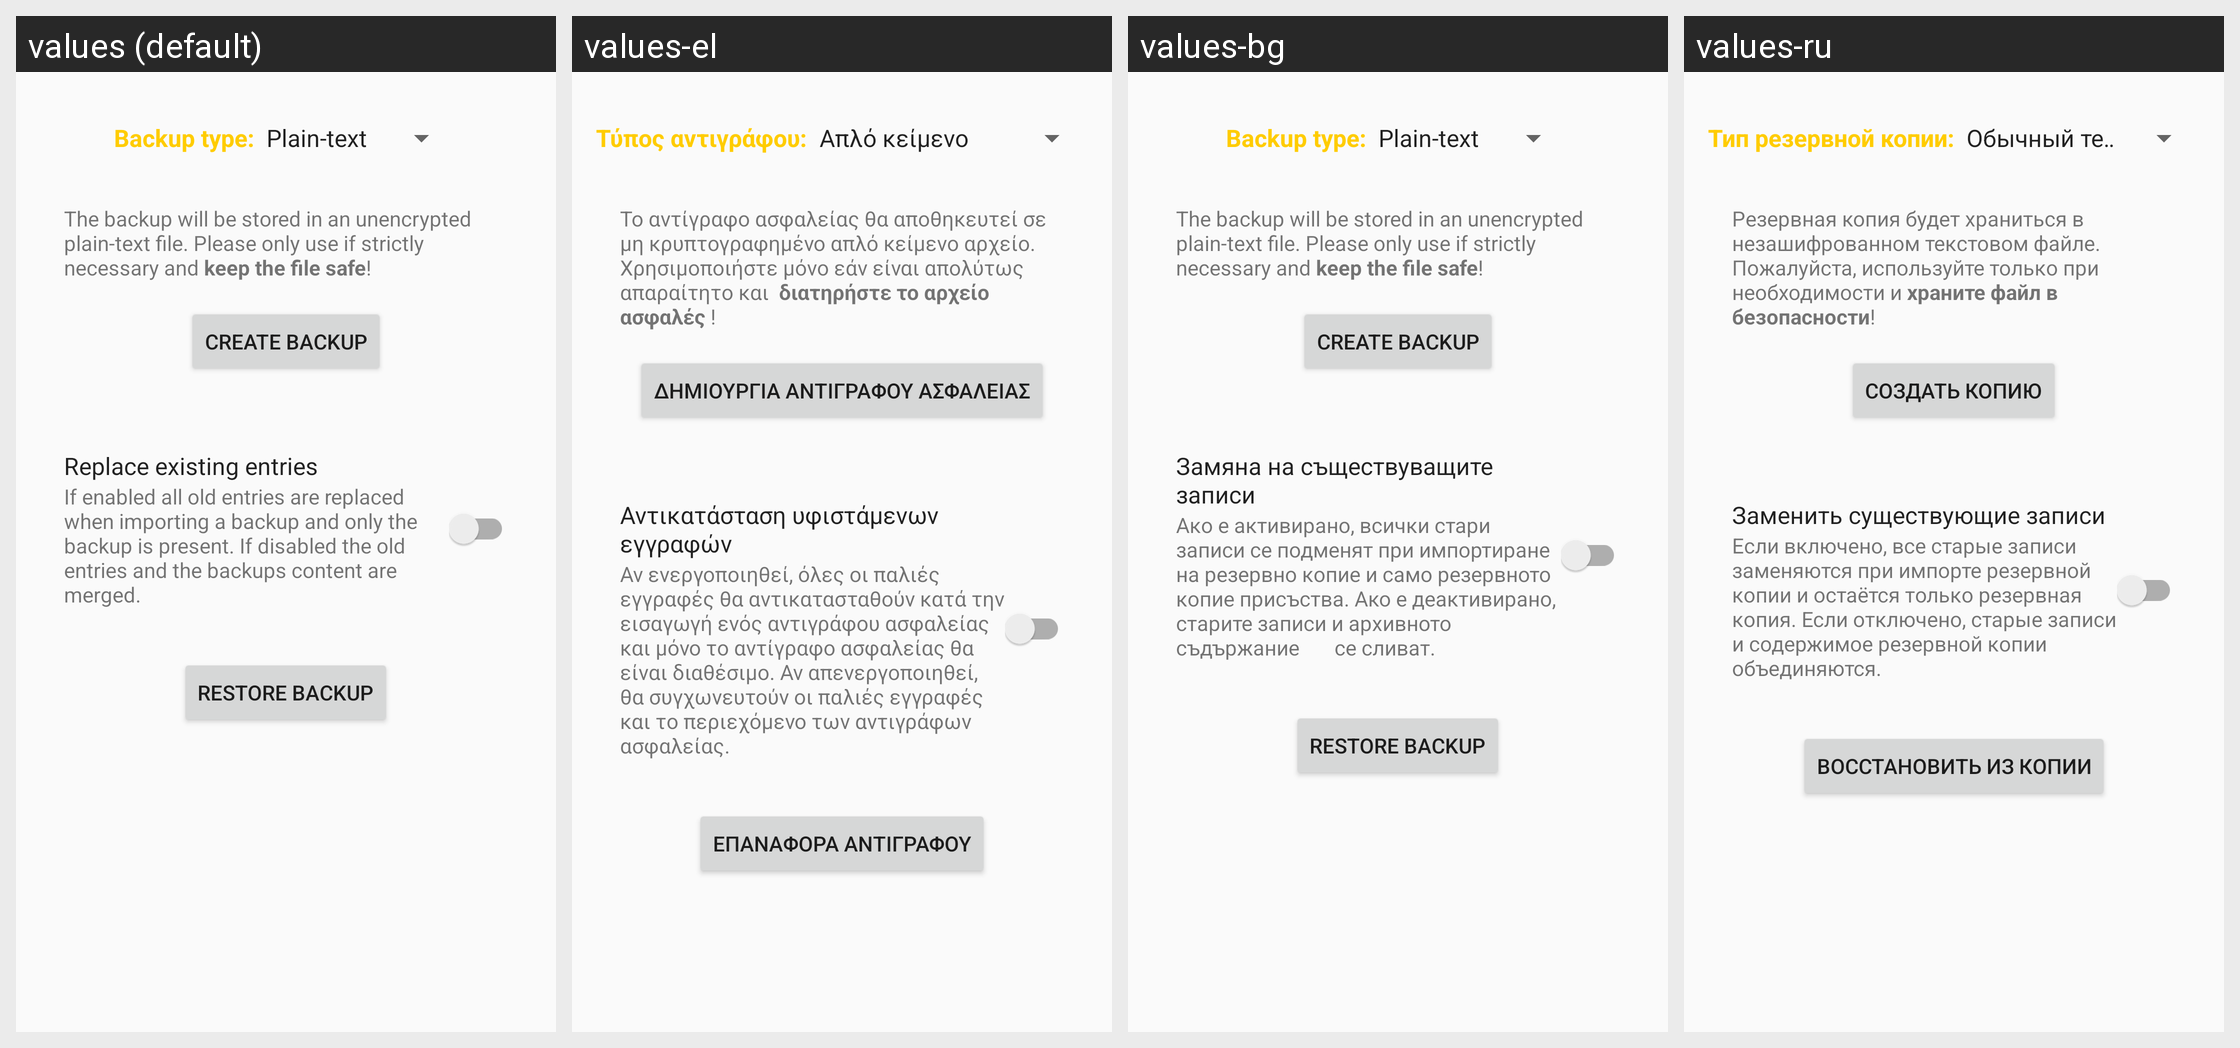

The same Android screen rendered under several of its app's locales, left to right. List the strings drawn on it with the default value and each locale's translation.
Android screen res/layout/content_backup.xml rendered under 4 locales, left to right: values (default), values-el, values-bg, values-ru. Device: Nexus 5 (rendered at 1080×1920; each locale shown at half size, 540×960, under a caption strip naming it); theme AppTheme.
Other locales in the repository, not shown: values-ar, values-ar-rSA, values-ast, values-bg-rBG, values-ca, values-ca-rES, values-cs, values-cs-rCZ, values-de, values-de-rDE, values-el-rGR, values-es, values-es-rES, values-eu, values-fa, values-fa-rIR, values-fr, values-fr-rFR, values-gl, values-gl-rES, values-he, values-hi, values-hi-rIN, values-hu, values-hu-rHU, values-in, values-it, values-it-rIT, values-iw, values-ja, values-ja-rJP, values-ko-rKR, values-nb-rNO, values-nl, values-nl-rNL, values-no-rNO, values-pl, values-pl-rPL, values-pt-rBR, values-ru-rRU, values-sk, values-sl, values-sl-rSI, values-sr, values-sv, values-sv-rSE, values-tr, values-tr-rTR, values-uk, values-uk-rUA, values-zh-rCN, values-zh-rTW.
Strings drawn on this screen, with the default value and each locale's value (text and hints the layout hard-codes, and strings that could not be matched under every locale, appear in the picture but are not listed):

backup_label_type
  values: Backup type:
  values-el: Τύπος αντιγράφου:
  values-bg: Backup type:
  values-ru: Тип резервной копии:

backup_button_backup
  values: Create backup
  values-el: Δημιουργία αντιγράφου ασφαλείας
  values-bg: Create backup
  values-ru: Создать копию

backup_title_replace
  values: Replace existing entries
  values-el: Αντικατάσταση υφιστάμενων εγγραφών
  values-bg: Замяна на съществуващите записи
  values-ru: Заменить существующие записи

backup_desc_replace
  values: If enabled all old entries are replaced when importing a backup and only the backup is present. If disabled the old entries and the backups content are merged.
  values-el: Αν ενεργοποιηθεί, όλες οι παλιές εγγραφές θα αντικατασταθούν κατά την εισαγωγή ενός αντιγράφου ασφαλείας και μόνο το αντίγραφο ασφαλείας θα είναι διαθέσιμο. Αν απενεργοποιηθεί, θα συγχωνευτούν οι παλιές εγγραφές και το περιεχόμενο των αντιγράφων ασφαλείας.
  values-bg: Ако е активирано, всички стари записи се подменят при импортиране на резервно копие и само резервното копие присъства. Ако е деактивирано, старите записи и архивното съдържание       се сливат.
  values-ru: Если включено, все старые записи заменяются при импорте резервной копии и остаётся только резервная копия. Если отключено, старые записи и содержимое резервной копии объединяются.

backup_button_restore
  values: Restore backup
  values-el: Επαναφορά αντιγράφου
  values-bg: Restore backup
  values-ru: Восстановить из копии
